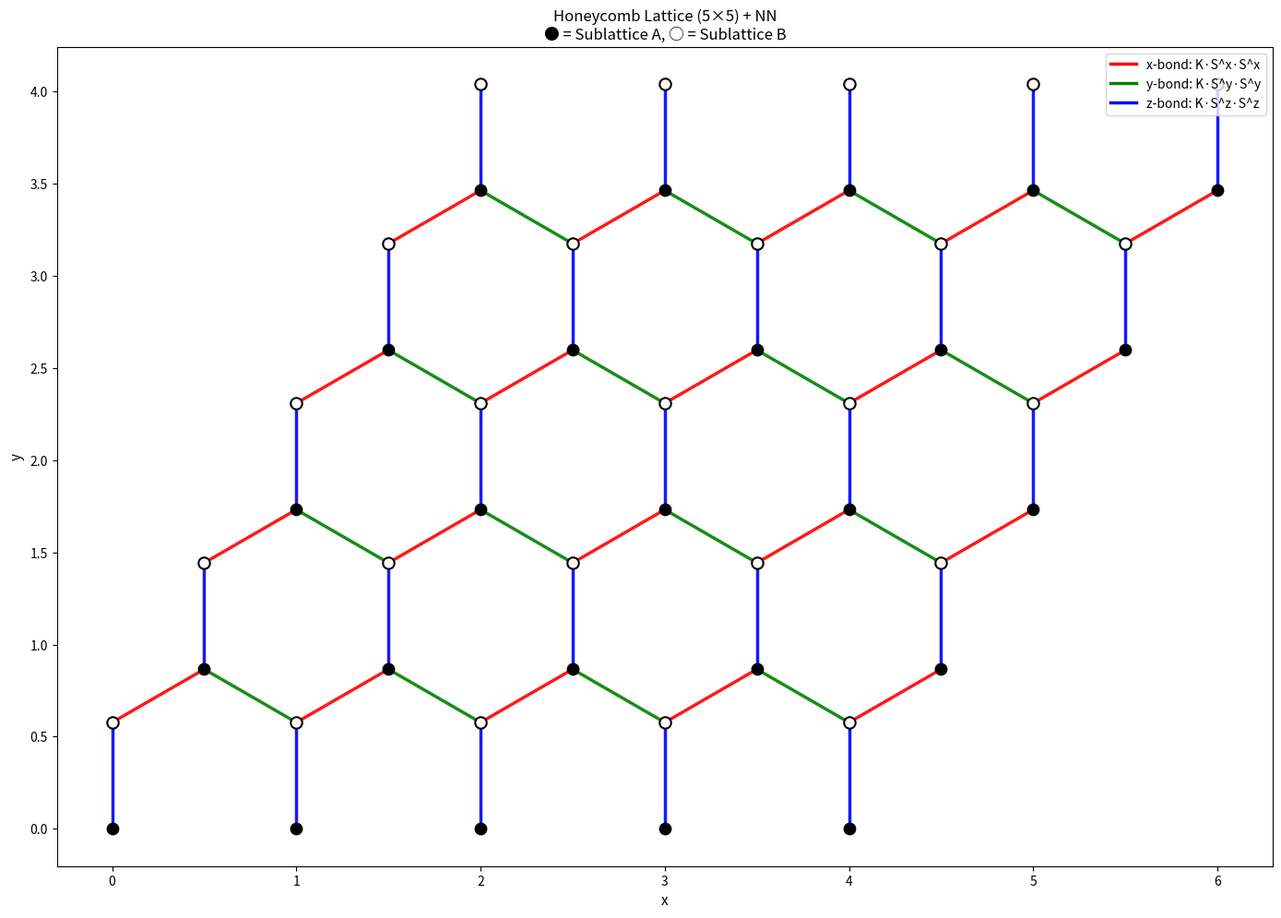

Here is the Python script that generated this plot:
#!/usr/bin/env python3
"""
Comprehensive visualization of honeycomb lattice structure:
- NN bonds (x, y, z Kitaev types)
- 2nd NN bonds (within same sublattice)
- 3rd NN bonds (between sublattices)
- Hexagonal plaquettes for ring exchange

Verifies the lattice construction matches the C++ code exactly.
"""

import numpy as np
import matplotlib.pyplot as plt
from matplotlib.patches import Polygon, FancyArrowPatch
from matplotlib.collections import LineCollection
import argparse

def build_honeycomb_lattice(dim1, dim2):
    """Build honeycomb lattice matching C++ implementation exactly."""
    
    # Lattice vectors (from C++ code)
    a1 = np.array([1.0, 0.0])
    a2 = np.array([0.5, np.sqrt(3.0)/2.0])
    
    # Sublattice positions (from C++ code)
    pos_A = np.array([0.0, 0.0])
    pos_B = np.array([0.0, 1.0/np.sqrt(3.0)])
    
    sites = []
    sublattices = []
    unit_cell_indices = []  # (i, j, sublattice)
    
    # Build sites - matching C++ flatten_index order
    for i in range(dim1):
        for j in range(dim2):
            # Sublattice A (even index in pair)
            pos = pos_A + i * a1 + j * a2
            sites.append(pos)
            sublattices.append('A')
            unit_cell_indices.append((i, j, 0))
            
            # Sublattice B (odd index in pair)
            pos = pos_B + i * a1 + j * a2
            sites.append(pos)
            sublattices.append('B')
            unit_cell_indices.append((i, j, 1))
    
    sites = np.array(sites)
    
    def flatten_index(i, j, sublattice):
        """Convert (i,j,sublattice) to flat index - matches C++ exactly."""
        sub = 0 if sublattice == 'A' else 1
        return 2 * (i * dim2 + j) + sub
    
    def flatten_periodic(i, j, sublattice):
        """Periodic boundary conditions."""
        i_p = i % dim1
        j_p = j % dim2
        sub = 0 if sublattice == 'A' else 1
        return 2 * (i_p * dim2 + j_p) + sub
    
    # ============================================
    # NN BONDS (from C++ build_honeycomb)
    # ============================================
    # Bond assignment from C++ code:
    #   - z-bond (type 2): A(i,j,k) → B(i,j,k)     [same unit cell]
    #   - x-bond (type 0): A(i,j,k) → B(i,j-1,k)   [offset (0,-1,0)]
    #   - y-bond (type 1): A(i,j,k) → B(i+1,j-1,k) [offset (1,-1,0)]
    
    nn_bonds = []  # (site_i, site_j, bond_type, label)
    
    for i in range(dim1):
        for j in range(dim2):
            site_A = flatten_index(i, j, 'A')
            site_B = flatten_index(i, j, 'B')
            
            # x-bond (type 0): A(i,j) → B(i,j-1)
            partner_x = flatten_periodic(i, j-1, 'B')
            nn_bonds.append((site_A, partner_x, 0, 'x'))
            
            # y-bond (type 1): A(i,j) → B(i+1,j-1)
            partner_y = flatten_periodic(i+1, j-1, 'B')
            nn_bonds.append((site_A, partner_y, 1, 'y'))
            
            # z-bond (type 2): A(i,j) → B(i,j) [same unit cell]
            nn_bonds.append((site_A, site_B, 2, 'z'))
    
    # ============================================
    # 2ND NN BONDS (from C++ code)
    # ============================================
    # 2nd NN connect same sublattice (A↔A or B↔B)
    # Offsets: (±1, 0), (0, ±1), (±1, ∓1) in lattice coordinates
    
    j2_bonds = []  # (site_i, site_j, sublattice)
    j2_offsets = [(1, 0), (-1, 0), (0, 1), (0, -1), (1, -1), (-1, 1)]
    
    for i in range(dim1):
        for j in range(dim2):
            site_A = flatten_index(i, j, 'A')
            site_B = flatten_index(i, j, 'B')
            
            # 2nd NN for sublattice A
            for di, dj in j2_offsets:
                partner = flatten_periodic(i+di, j+dj, 'A')
                if partner > site_A:  # Avoid double counting
                    j2_bonds.append((site_A, partner, 'A'))
            
            # 2nd NN for sublattice B
            for di, dj in j2_offsets:
                partner = flatten_periodic(i+di, j+dj, 'B')
                if partner > site_B:
                    j2_bonds.append((site_B, partner, 'B'))
    
    # ============================================
    # 3RD NN BONDS (from C++ code)
    # ============================================
    # 3rd NN connect OPPOSITE sublattices (A↔B)
    # From C++ code:
    #   A → B offsets: {1, -2}, {-1, 0}, {1, 0}
    #   B → A offsets: {-1, 2}, {-1, 0}, {1, 0}
    
    j3_bonds = []  # (site_i, site_j)
    j3_A_to_B_offsets = [(1, -2), (-1, 0), (1, 0)]
    j3_B_to_A_offsets = [(-1, 2), (-1, 0), (1, 0)]
    
    for i in range(dim1):
        for j in range(dim2):
            site_A = flatten_index(i, j, 'A')
            site_B = flatten_index(i, j, 'B')
            
            # 3rd NN from sublattice A to B
            for di, dj in j3_A_to_B_offsets:
                partner = flatten_periodic(i+di, j+dj, 'B')
                if partner > site_A:
                    j3_bonds.append((site_A, partner))
            
            # 3rd NN from sublattice B to A
            for di, dj in j3_B_to_A_offsets:
                partner = flatten_periodic(i+di, j+dj, 'A')
                if partner > site_B:
                    j3_bonds.append((site_B, partner))
    
    # ============================================
    # HEXAGONAL PLAQUETTES (from C++ code)
    # ============================================
    # From C++ build_honeycomb (actual code, not comments):
    #   0: A(i,j,k)      - central A site
    #   1: B(i,j,k)      - z-bond neighbor (same unit cell)
    #   2: A(i,j+1,k)    - next unit cell in j direction
    #   3: B(i+1,j,k)    - B site in (i+1,j,k) unit cell
    #   4: A(i+1,j,k)    - A site in (i+1,j,k) unit cell
    #   5: B(i,j-1,k)    - B site in (i,j-1,k) unit cell (x-bond neighbor)
    
    hexagons = []
    
    for i in range(dim1):
        for j in range(dim2):
            hex_sites = [
                flatten_periodic(i, j, 'A'),      # 0
                flatten_periodic(i, j, 'B'),      # 1
                flatten_periodic(i, j+1, 'A'),    # 2
                flatten_periodic(i+1, j, 'B'),    # 3
                flatten_periodic(i+1, j, 'A'),    # 4
                flatten_periodic(i, j-1, 'B'),    # 5
            ]
            hexagons.append(hex_sites)
    
    return {
        'sites': sites,
        'sublattices': sublattices,
        'unit_cell_indices': unit_cell_indices,
        'nn_bonds': nn_bonds,
        'j2_bonds': j2_bonds,
        'j3_bonds': j3_bonds,
        'hexagons': hexagons,
        'a1': a1,
        'a2': a2,
        'dim1': dim1,
        'dim2': dim2
    }


def plot_full_lattice(dim1=4, dim2=4, show_nn=True, show_j2=False, show_j3=False, 
                      show_hex=False, highlight_hex_idx=0, output_file=None):
    """Plot honeycomb lattice with all connectivity."""
    
    lattice = build_honeycomb_lattice(dim1, dim2)
    sites = lattice['sites']
    sublattices = lattice['sublattices']
    
    fig, ax = plt.subplots(figsize=(14, 12))
    
    # Colors
    nn_colors = {0: 'red', 1: 'green', 2: 'blue'}  # x, y, z bonds
    j2_color = 'orange'
    j3_color = 'purple'
    hex_color = 'cyan'
    
    def is_short_bond(pos_i, pos_j, max_len=2.0):
        """Filter out periodic wrap-around bonds."""
        return np.linalg.norm(pos_j - pos_i) < max_len
    
    # ============================================
    # Plot J2 bonds (2nd NN)
    # ============================================
    if show_j2:
        for site_i, site_j, sub in lattice['j2_bonds']:
            pos_i, pos_j = sites[site_i], sites[site_j]
            if is_short_bond(pos_i, pos_j, 1.8):
                ax.plot([pos_i[0], pos_j[0]], [pos_i[1], pos_j[1]], 
                       color=j2_color, linewidth=1.0, alpha=0.4, linestyle='--')
    
    # ============================================
    # Plot J3 bonds (3rd NN)
    # ============================================
    if show_j3:
        for site_i, site_j in lattice['j3_bonds']:
            pos_i, pos_j = sites[site_i], sites[site_j]
            if is_short_bond(pos_i, pos_j, 2.5):
                ax.plot([pos_i[0], pos_j[0]], [pos_i[1], pos_j[1]], 
                       color=j3_color, linewidth=1.0, alpha=0.4, linestyle=':')
    
    # ============================================
    # Highlight hexagon
    # ============================================
    if show_hex and len(lattice['hexagons']) > highlight_hex_idx:
        hex_sites = lattice['hexagons'][highlight_hex_idx]
        hex_positions = [sites[s] for s in hex_sites]
        
        # Check if hexagon is not wrapped around boundary
        center = np.mean(hex_positions, axis=0)
        max_dist = max(np.linalg.norm(p - center) for p in hex_positions)
        
        if max_dist < 1.5:  # Only draw if hexagon is compact
            # Draw hexagon polygon
            polygon = Polygon(hex_positions, fill=True, facecolor=hex_color, 
                            edgecolor='black', alpha=0.3, linewidth=2)
            ax.add_patch(polygon)
            
            # Label hexagon vertices
            for idx, (site, pos) in enumerate(zip(hex_sites, hex_positions)):
                ax.annotate(f'{idx}', pos + np.array([0.05, 0.05]), 
                           fontsize=10, fontweight='bold', color='black',
                           bbox=dict(boxstyle='circle', facecolor='yellow', alpha=0.8))
    
    # ============================================
    # Plot NN bonds (on top)
    # ============================================
    if show_nn:
        plotted_labels = set()
        bond_labels = {0: 'x-bond (K·S^x S^x)', 1: 'y-bond (K·S^y S^y)', 2: 'z-bond (K·S^z S^z)'}
        
        for site_i, site_j, bond_type, bond_name in lattice['nn_bonds']:
            pos_i, pos_j = sites[site_i], sites[site_j]
            
            if not is_short_bond(pos_i, pos_j, 1.2):
                continue
            
            color = nn_colors[bond_type]
            label = bond_labels[bond_type] if bond_type not in plotted_labels else None
            
            ax.plot([pos_i[0], pos_j[0]], [pos_i[1], pos_j[1]], 
                   color=color, linewidth=2.5, label=label, alpha=0.9)
            
            if label:
                plotted_labels.add(bond_type)
    
    # ============================================
    # Plot sites
    # ============================================
    for idx, (pos, sub) in enumerate(zip(sites, sublattices)):
        if sub == 'A':
            ax.scatter(pos[0], pos[1], c='black', s=80, zorder=5, marker='o')
        else:
            ax.scatter(pos[0], pos[1], c='white', s=80, zorder=5, marker='o', 
                      edgecolors='black', linewidths=1.5)
    
    # ============================================
    # Legend and formatting
    # ============================================
    legend_elements = []
    
    if show_nn:
        from matplotlib.lines import Line2D
        legend_elements.extend([
            Line2D([0], [0], color='red', lw=2.5, label='x-bond: K·S^x·S^x'),
            Line2D([0], [0], color='green', lw=2.5, label='y-bond: K·S^y·S^y'),
            Line2D([0], [0], color='blue', lw=2.5, label='z-bond: K·S^z·S^z'),
        ])
    
    if show_j2:
        from matplotlib.lines import Line2D
        legend_elements.append(
            Line2D([0], [0], color=j2_color, lw=1, linestyle='--', label='2nd NN (J2)'))
    
    if show_j3:
        from matplotlib.lines import Line2D
        legend_elements.append(
            Line2D([0], [0], color=j3_color, lw=1, linestyle=':', label='3rd NN (J3)'))
    
    if show_hex:
        from matplotlib.patches import Patch
        legend_elements.append(
            Patch(facecolor=hex_color, edgecolor='black', alpha=0.3, label='Hexagon (J7)'))
    
    if legend_elements:
        ax.legend(handles=legend_elements, loc='upper right', fontsize=10)
    
    ax.set_aspect('equal')
    title_parts = [f'Honeycomb Lattice ({dim1}×{dim2})']
    if show_nn: title_parts.append('NN')
    if show_j2: title_parts.append('J2')
    if show_j3: title_parts.append('J3')
    if show_hex: title_parts.append('Hex')
    
    ax.set_title(' + '.join(title_parts) + '\n● = Sublattice A, ○ = Sublattice B', fontsize=12)
    ax.set_xlabel('x', fontsize=11)
    ax.set_ylabel('y', fontsize=11)
    
    plt.tight_layout()
    
    if output_file:
        plt.savefig(output_file, dpi=150, bbox_inches='tight')
        print(f"Saved to {output_file}")
    
    plt.show()


def plot_single_hexagon(dim1=5, dim2=5, hex_i=2, hex_j=2, output_file=None):
    """Plot a single hexagon with all its bonds labeled."""
    
    lattice = build_honeycomb_lattice(dim1, dim2)
    sites = lattice['sites']
    sublattices = lattice['sublattices']
    
    # Find the hexagon at (hex_i, hex_j)
    hex_idx = hex_i * dim2 + hex_j
    if hex_idx >= len(lattice['hexagons']):
        print(f"Invalid hexagon index. Max is {len(lattice['hexagons'])-1}")
        return
    
    hex_sites = lattice['hexagons'][hex_idx]
    hex_positions = np.array([sites[s] for s in hex_sites])
    center = np.mean(hex_positions, axis=0)
    
    # Check it's a valid (non-wrapped) hexagon
    max_dist = max(np.linalg.norm(p - center) for p in hex_positions)
    if max_dist > 1.5:
        print(f"Hexagon at ({hex_i}, {hex_j}) wraps around boundary. Try different indices.")
        return
    
    fig, ax = plt.subplots(figsize=(10, 10))
    
    # Get surrounding sites for context
    nearby_sites = []
    for idx, pos in enumerate(sites):
        if np.linalg.norm(pos - center) < 2.5:
            nearby_sites.append(idx)
    
    # Draw nearby NN bonds (faded)
    nn_colors = {0: 'red', 1: 'green', 2: 'blue'}
    for site_i, site_j, bond_type, _ in lattice['nn_bonds']:
        if site_i in nearby_sites or site_j in nearby_sites:
            pos_i, pos_j = sites[site_i], sites[site_j]
            if np.linalg.norm(pos_j - pos_i) < 1.2:
                in_hex = (site_i in hex_sites) and (site_j in hex_sites)
                alpha = 0.9 if in_hex else 0.2
                lw = 3 if in_hex else 1
                ax.plot([pos_i[0], pos_j[0]], [pos_i[1], pos_j[1]], 
                       color=nn_colors[bond_type], linewidth=lw, alpha=alpha)
    
    # Draw hexagon outline
    polygon = Polygon(hex_positions, fill=True, facecolor='cyan', 
                     edgecolor='black', alpha=0.2, linewidth=2)
    ax.add_patch(polygon)
    
    # Draw and label hexagon vertices
    hex_labels = ['0: A(i,j)', '1: B(i,j)', '2: A(i,j+1)', 
                  '3: B(i+1,j)', '4: A(i+1,j)', '5: B(i,j-1)']
    
    for idx, (site, pos) in enumerate(zip(hex_sites, hex_positions)):
        # Site marker
        sub = sublattices[site]
        if sub == 'A':
            ax.scatter(pos[0], pos[1], c='black', s=200, zorder=10, marker='o')
        else:
            ax.scatter(pos[0], pos[1], c='white', s=200, zorder=10, marker='o', 
                      edgecolors='black', linewidths=2)
        
        # Label
        offset = (pos - center) * 0.4
        ax.annotate(hex_labels[idx], pos + offset, fontsize=11, fontweight='bold',
                   ha='center', va='center',
                   bbox=dict(boxstyle='round', facecolor='yellow', alpha=0.9))
    
    # Draw nearby sites (faded)
    for idx in nearby_sites:
        if idx not in hex_sites:
            pos = sites[idx]
            sub = sublattices[idx]
            if sub == 'A':
                ax.scatter(pos[0], pos[1], c='gray', s=60, zorder=5, marker='o', alpha=0.3)
            else:
                ax.scatter(pos[0], pos[1], c='lightgray', s=60, zorder=5, marker='o', 
                          edgecolors='gray', linewidths=1, alpha=0.3)
    
    # Add bond type annotations on hexagon edges
    hex_bonds = []
    for site_i, site_j, bond_type, label in lattice['nn_bonds']:
        if site_i in hex_sites and site_j in hex_sites:
            hex_bonds.append((site_i, site_j, bond_type, label))
    
    for site_i, site_j, bond_type, label in hex_bonds:
        pos_i, pos_j = sites[site_i], sites[site_j]
        mid = (pos_i + pos_j) / 2
        perp = np.array([-(pos_j[1] - pos_i[1]), pos_j[0] - pos_i[0]])
        perp = perp / np.linalg.norm(perp) * 0.15
        ax.annotate(f'{label}', mid + perp, fontsize=9, color=nn_colors[bond_type],
                   fontweight='bold', ha='center', va='center')
    
    ax.set_aspect('equal')
    ax.set_title(f'Hexagonal Plaquette at (i={hex_i}, j={hex_j})\n'
                 f'Ring exchange: H_7 = (J_7/6) × [triple products of S_i·S_j]', fontsize=12)
    
    # Legend
    from matplotlib.lines import Line2D
    legend_elements = [
        Line2D([0], [0], color='red', lw=3, label='x-bond'),
        Line2D([0], [0], color='green', lw=3, label='y-bond'),
        Line2D([0], [0], color='blue', lw=3, label='z-bond'),
    ]
    ax.legend(handles=legend_elements, loc='upper right', fontsize=10)
    
    plt.tight_layout()
    
    if output_file:
        plt.savefig(output_file, dpi=150, bbox_inches='tight')
        print(f"Saved to {output_file}")
    
    plt.show()


def plot_j2_j3_detail(dim1=5, dim2=5, center_i=2, center_j=2, output_file=None):
    """Plot 2nd and 3rd NN connectivity from a central site."""
    
    lattice = build_honeycomb_lattice(dim1, dim2)
    sites = lattice['sites']
    sublattices = lattice['sublattices']
    
    def flatten_index(i, j, sublattice):
        sub = 0 if sublattice == 'A' else 1
        return 2 * (i * dim2 + j) + sub
    
    center_A = flatten_index(center_i, center_j, 'A')
    center_B = flatten_index(center_i, center_j, 'B')
    
    fig, axes = plt.subplots(1, 2, figsize=(16, 8))
    
    # ============================================
    # Left: J2 (2nd NN, same sublattice)
    # ============================================
    ax = axes[0]
    
    center = sites[center_A]
    
    # Draw all NN bonds (faded)
    for site_i, site_j, bond_type, _ in lattice['nn_bonds']:
        pos_i, pos_j = sites[site_i], sites[site_j]
        if np.linalg.norm(pos_j - pos_i) < 1.2:
            dist_from_center = min(np.linalg.norm(pos_i - center), np.linalg.norm(pos_j - center))
            if dist_from_center < 2.5:
                ax.plot([pos_i[0], pos_j[0]], [pos_i[1], pos_j[1]], 
                       color='gray', linewidth=1, alpha=0.3)
    
    # Draw J2 bonds from center_A
    j2_offsets = [(1, 0), (-1, 0), (0, 1), (0, -1), (1, -1), (-1, 1)]
    j2_labels = ['+a1', '-a1', '+a2', '-a2', '+a1-a2', '-a1+a2']
    
    for (di, dj), label in zip(j2_offsets, j2_labels):
        i_p, j_p = (center_i + di) % dim1, (center_j + dj) % dim2
        partner = flatten_index(i_p, j_p, 'A')
        pos_partner = sites[partner]
        
        # Only draw if not wrapped
        if np.linalg.norm(pos_partner - center) < 2.0:
            ax.plot([center[0], pos_partner[0]], [center[1], pos_partner[1]], 
                   color='orange', linewidth=2.5, alpha=0.8)
            # Label
            mid = (center + pos_partner) / 2
            ax.annotate(label, mid, fontsize=9, fontweight='bold', color='darkorange',
                       ha='center', va='center',
                       bbox=dict(boxstyle='round', facecolor='white', alpha=0.7))
    
    # Draw sites
    for idx, (pos, sub) in enumerate(zip(sites, sublattices)):
        dist = np.linalg.norm(pos - center)
        if dist < 3.0:
            is_center = (idx == center_A)
            is_j2_neighbor = any(
                flatten_index((center_i + di) % dim1, (center_j + dj) % dim2, 'A') == idx 
                for di, dj in j2_offsets
            )
            
            size = 200 if is_center else (120 if is_j2_neighbor and sub == 'A' else 60)
            
            if sub == 'A':
                color = 'red' if is_center else ('orange' if is_j2_neighbor else 'black')
                ax.scatter(pos[0], pos[1], c=color, s=size, zorder=5, marker='o')
            else:
                ax.scatter(pos[0], pos[1], c='white', s=size, zorder=5, marker='o', 
                          edgecolors='black', linewidths=1, alpha=0.5)
    
    ax.set_aspect('equal')
    ax.set_title('2nd NN (J2): Same Sublattice (A↔A or B↔B)\n'
                 '6 neighbors per site, offsets: (±1,0), (0,±1), (±1,∓1)', fontsize=11)
    
    # ============================================
    # Right: J3 (3rd NN, opposite sublattice)
    # ============================================
    ax = axes[1]
    
    center = sites[center_A]
    
    # Draw all NN bonds (faded)
    for site_i, site_j, bond_type, _ in lattice['nn_bonds']:
        pos_i, pos_j = sites[site_i], sites[site_j]
        if np.linalg.norm(pos_j - pos_i) < 1.2:
            dist_from_center = min(np.linalg.norm(pos_i - center), np.linalg.norm(pos_j - center))
            if dist_from_center < 3.0:
                ax.plot([pos_i[0], pos_j[0]], [pos_i[1], pos_j[1]], 
                       color='gray', linewidth=1, alpha=0.3)
    
    # Draw J3 bonds from center_A to sublattice B
    # From C++ code: j3_A_to_B_offsets = {(1, -2), (-1, 0), (1, 0)}
    j3_offsets = [(1, -2), (-1, 0), (1, 0)]
    j3_labels = ['(+1,-2)', '(-1,0)', '(+1,0)']
    
    for (di, dj), label in zip(j3_offsets, j3_labels):
        i_p, j_p = (center_i + di) % dim1, (center_j + dj) % dim2
        partner = flatten_index(i_p, j_p, 'B')
        pos_partner = sites[partner]
        
        # Only draw if not wrapped
        if np.linalg.norm(pos_partner - center) < 2.5:
            ax.plot([center[0], pos_partner[0]], [center[1], pos_partner[1]], 
                   color='purple', linewidth=2.5, alpha=0.8)
            # Label
            mid = (center + pos_partner) / 2
            ax.annotate(label, mid, fontsize=9, fontweight='bold', color='purple',
                       ha='center', va='center',
                       bbox=dict(boxstyle='round', facecolor='white', alpha=0.7))
    
    # Draw sites
    for idx, (pos, sub) in enumerate(zip(sites, sublattices)):
        dist = np.linalg.norm(pos - center)
        if dist < 3.5:
            is_center = (idx == center_A)
            is_j3_neighbor = any(
                flatten_index((center_i + di) % dim1, (center_j + dj) % dim2, 'B') == idx 
                for di, dj in j3_offsets
            )
            
            size = 200 if is_center else (120 if is_j3_neighbor else 60)
            
            if sub == 'A':
                color = 'red' if is_center else 'black'
                alpha = 1.0 if is_center else 0.5
                ax.scatter(pos[0], pos[1], c=color, s=size, zorder=5, marker='o', alpha=alpha)
            else:
                color = 'purple' if is_j3_neighbor else 'white'
                ax.scatter(pos[0], pos[1], c=color, s=size, zorder=5, marker='o', 
                          edgecolors='black', linewidths=1.5)
    
    ax.set_aspect('equal')
    ax.set_title('3rd NN (J3): Opposite Sublattice (A↔B)\n'
                 '3 neighbors per site, offsets (from A): (+1,-2), (±1,0)', fontsize=11)
    
    plt.tight_layout()
    
    if output_file:
        plt.savefig(output_file, dpi=150, bbox_inches='tight')
        print(f"Saved to {output_file}")
    
    plt.show()


def verify_neighbor_counts(dim1=4, dim2=4):
    """Verify the neighbor counts match expected values."""
    
    lattice = build_honeycomb_lattice(dim1, dim2)
    
    n_sites = len(lattice['sites'])
    n_nn = len(lattice['nn_bonds'])
    n_j2 = len(lattice['j2_bonds'])
    n_j3 = len(lattice['j3_bonds'])
    n_hex = len(lattice['hexagons'])
    
    print(f"Lattice: {dim1}×{dim2} = {dim1*dim2} unit cells, {n_sites} sites")
    print()
    print(f"NN bonds (z=3 per site, each counted once from A): {n_nn}")
    print(f"  Expected: 3 × {dim1*dim2} = {3*dim1*dim2}")
    print()
    print(f"J2 bonds (z=6 per site, counted once, half from A, half from B): {n_j2}")
    # Each site has 6 J2 neighbors, but we only count j > i, and bonds are within same sublattice
    # For each sublattice: n_sites/2 sites, each with ~3 neighbors counted (avoiding double count)
    print(f"  Expected: ~{6 * n_sites // 2} (depends on boundary conditions)")
    print()
    print(f"J3 bonds (3 per A site to B, counted once): {n_j3}")
    print(f"  Expected: ~{3 * dim1 * dim2} (from A sites)")
    print()
    print(f"Hexagons: {n_hex}")
    print(f"  Expected: {dim1*dim2} (one per unit cell)")


if __name__ == '__main__':
    parser = argparse.ArgumentParser(description='Comprehensive honeycomb lattice visualization')
    parser.add_argument('--dim', type=int, nargs=2, default=[5, 5], help='Lattice dimensions')
    parser.add_argument('--nn', action='store_true', default=True, help='Show NN bonds')
    parser.add_argument('--j2', action='store_true', help='Show 2nd NN bonds')
    parser.add_argument('--j3', action='store_true', help='Show 3rd NN bonds')
    parser.add_argument('--hex', action='store_true', help='Show hexagon')
    parser.add_argument('--hex-idx', type=int, default=6, help='Hexagon index to highlight')
    parser.add_argument('--hex-detail', action='store_true', help='Detailed hexagon plot')
    parser.add_argument('--j2j3-detail', action='store_true', help='Detailed J2/J3 plot')
    parser.add_argument('--verify', action='store_true', help='Verify neighbor counts')
    parser.add_argument('-o', '--output', type=str, default=None, help='Output file')
    
    args = parser.parse_args()
    
    if args.verify:
        verify_neighbor_counts(args.dim[0], args.dim[1])
    elif args.hex_detail:
        plot_single_hexagon(args.dim[0], args.dim[1], hex_i=2, hex_j=2, output_file=args.output)
    elif args.j2j3_detail:
        plot_j2_j3_detail(args.dim[0], args.dim[1], output_file=args.output)
    else:
        plot_full_lattice(args.dim[0], args.dim[1], 
                         show_nn=args.nn, show_j2=args.j2, show_j3=args.j3,
                         show_hex=args.hex, highlight_hex_idx=args.hex_idx,
                         output_file=args.output)
